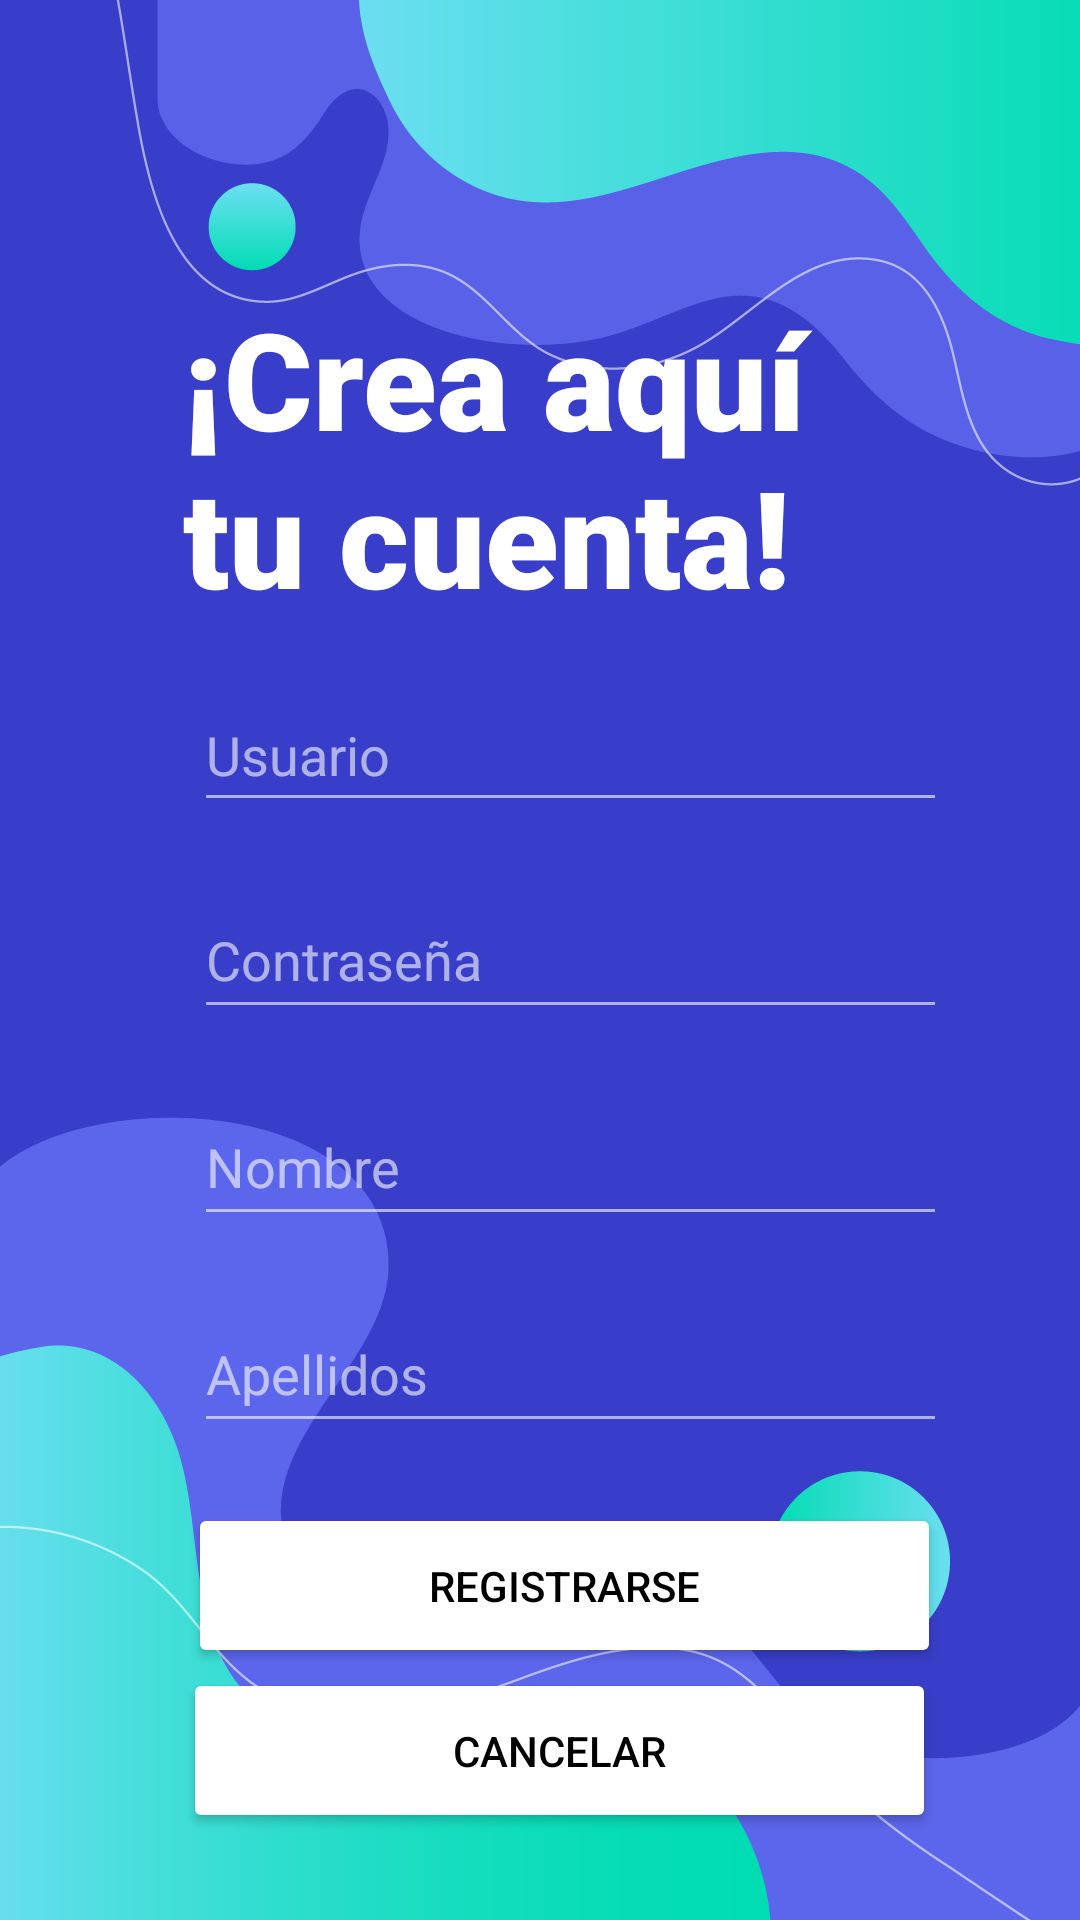

Produce the Android XML layout that renders to this screen, including the resource entries it uses.
<!-- AndroidManifest.xml: application theme Theme.MALAGAOCIO -->
<!-- res/layout/activity_registrar.xml -->
<?xml version="1.0" encoding="utf-8"?>
<androidx.constraintlayout.widget.ConstraintLayout xmlns:android="http://schemas.android.com/apk/res/android"
    xmlns:app="http://schemas.android.com/apk/res-auto"
    xmlns:tools="http://schemas.android.com/tools"
    android:layout_width="match_parent"
    android:layout_height="match_parent"
    android:background="@drawable/fondonuevo"
    tools:context=".Registrar">

    <TextView
        android:id="@+id/textView2"
        android:layout_width="244dp"
        android:layout_height="110dp"
        android:layout_marginTop="96dp"
        android:fontFamily="sans-serif-black"
        android:text="¡Crea aquí tu cuenta!"
        android:textAlignment="textStart"
        android:textColor="@color/white"
        android:textSize="45dp"
        app:layout_constraintEnd_toEndOf="parent"
        app:layout_constraintHorizontal_bias="0.526"
        app:layout_constraintStart_toStartOf="parent"
        app:layout_constraintTop_toTopOf="parent" />

    <Button
        android:id="@+id/btnReg"
        android:layout_width="251dp"
        android:layout_height="55dp"
        android:layout_marginStart="158dp"
        android:layout_marginTop="20dp"
        android:layout_marginEnd="157dp"
        android:backgroundTint="@color/white"
        android:text="Registrarse"
        android:textColor="@color/black"
        app:cornerRadius="16dp"
        app:layout_constraintEnd_toEndOf="parent"
        app:layout_constraintHorizontal_bias="0.464"
        app:layout_constraintStart_toStartOf="parent"
        app:layout_constraintTop_toBottomOf="@+id/apellidos" />

    <EditText
        android:id="@+id/apellidos"
        android:layout_width="251dp"
        android:layout_height="49dp"
        android:layout_marginStart="106dp"
        android:layout_marginTop="20dp"
        android:layout_marginEnd="93dp"
        android:alpha=".60"
        android:backgroundTint="@color/white"
        android:ems="10"
        android:hint="Apellidos"
        android:inputType="textPersonName"
        android:minHeight="48dp"
        android:textAlignment="textStart"
        android:textColor="@color/white"
        android:textColorHint="@color/white"
        app:layout_constraintEnd_toEndOf="parent"
        app:layout_constraintHorizontal_bias="0.461"
        app:layout_constraintStart_toStartOf="parent"
        app:layout_constraintTop_toBottomOf="@+id/nombre" />

    <EditText
        android:id="@+id/contraseña"
        android:layout_width="251dp"
        android:layout_height="49dp"
        android:layout_marginStart="106dp"
        android:layout_marginTop="20dp"
        android:layout_marginEnd="93dp"
        android:alpha=".60"
        android:backgroundTint="@color/white"
        android:ems="10"
        android:hint="Contraseña"
        android:inputType="textPassword"
        android:minHeight="48dp"
        android:textAlignment="textStart"
        android:textColor="@color/white"
        android:textColorHint="@color/white"
        app:layout_constraintEnd_toEndOf="parent"
        app:layout_constraintHorizontal_bias="0.461"
        app:layout_constraintStart_toStartOf="parent"
        app:layout_constraintTop_toBottomOf="@+id/usuario" />

    <EditText
        android:id="@+id/nombre"
        android:layout_width="251dp"
        android:layout_height="49dp"
        android:layout_marginStart="106dp"
        android:layout_marginTop="20dp"
        android:layout_marginEnd="93dp"
        android:alpha=".60"
        android:backgroundTint="@color/white"
        android:ems="10"
        android:hint="Nombre"
        android:inputType="textPersonName"
        android:minHeight="48dp"
        android:textAlignment="textStart"
        android:textColor="@color/white"
        android:textColorHint="@color/white"
        app:layout_constraintEnd_toEndOf="parent"
        app:layout_constraintHorizontal_bias="0.461"
        app:layout_constraintStart_toStartOf="parent"
        app:layout_constraintTop_toBottomOf="@+id/contraseña" />

    <EditText
        android:id="@+id/usuario"
        android:layout_width="251dp"
        android:layout_height="wrap_content"
        android:layout_marginStart="106dp"
        android:layout_marginTop="20dp"
        android:layout_marginEnd="93dp"
        android:alpha=".60"
        android:backgroundTint="@color/white"
        android:ems="10"
        android:hint="Usuario"
        android:inputType="textPersonName"
        android:minHeight="48dp"
        android:textAlignment="textStart"
        android:textColor="@color/white"
        android:textColorHint="@color/white"
        app:layout_constraintEnd_toEndOf="parent"
        app:layout_constraintHorizontal_bias="0.461"
        app:layout_constraintStart_toStartOf="parent"
        app:layout_constraintTop_toBottomOf="@+id/textView2" />

    <Button
        android:id="@+id/btnCan"
        android:layout_width="251dp"
        android:layout_height="55dp"
        android:layout_marginStart="163dp"
        android:layout_marginEnd="152dp"
        android:backgroundTint="@color/white"
        android:text="Cancelar"
        android:textColor="@color/black"
        app:cornerRadius="16dp"
        app:layout_constraintEnd_toEndOf="parent"
        app:layout_constraintHorizontal_bias="0.496"
        app:layout_constraintStart_toStartOf="parent"
        app:layout_constraintTop_toBottomOf="@+id/btnReg" />

</androidx.constraintlayout.widget.ConstraintLayout>
<!-- resources referenced by this layout -->
<resources>
  <!-- drawable fondonuevo: png bitmap (drawable-v24, 62838 bytes) -->
  <style name="Theme.MALAGAOCIO" parent="Theme.MaterialComponents.DayNight.NoActionBar">
          
          <item name="colorPrimary">#070505</item>
          <item name="colorPrimaryVariant">@color/white</item>
          <item name="colorOnPrimary">@color/white</item>
          
          <item name="colorSecondary">#383EC9</item>
          <item name="colorSecondaryVariant">@color/teal_700</item>
          <item name="colorOnSecondary">@color/black</item>
          
          <item name="android:statusBarColor" tools:targetApi="l">?attr/colorPrimaryVariant</item>
          
      </style>
  <!-- not gathered from this repository: default colours our renderer supplied (Android Studio template values) -->
  <color name="teal_700">#FF018786</color>
  <color name="black">#FF000000</color>
  <color name="white">#FFFFFFFF</color>
</resources>
